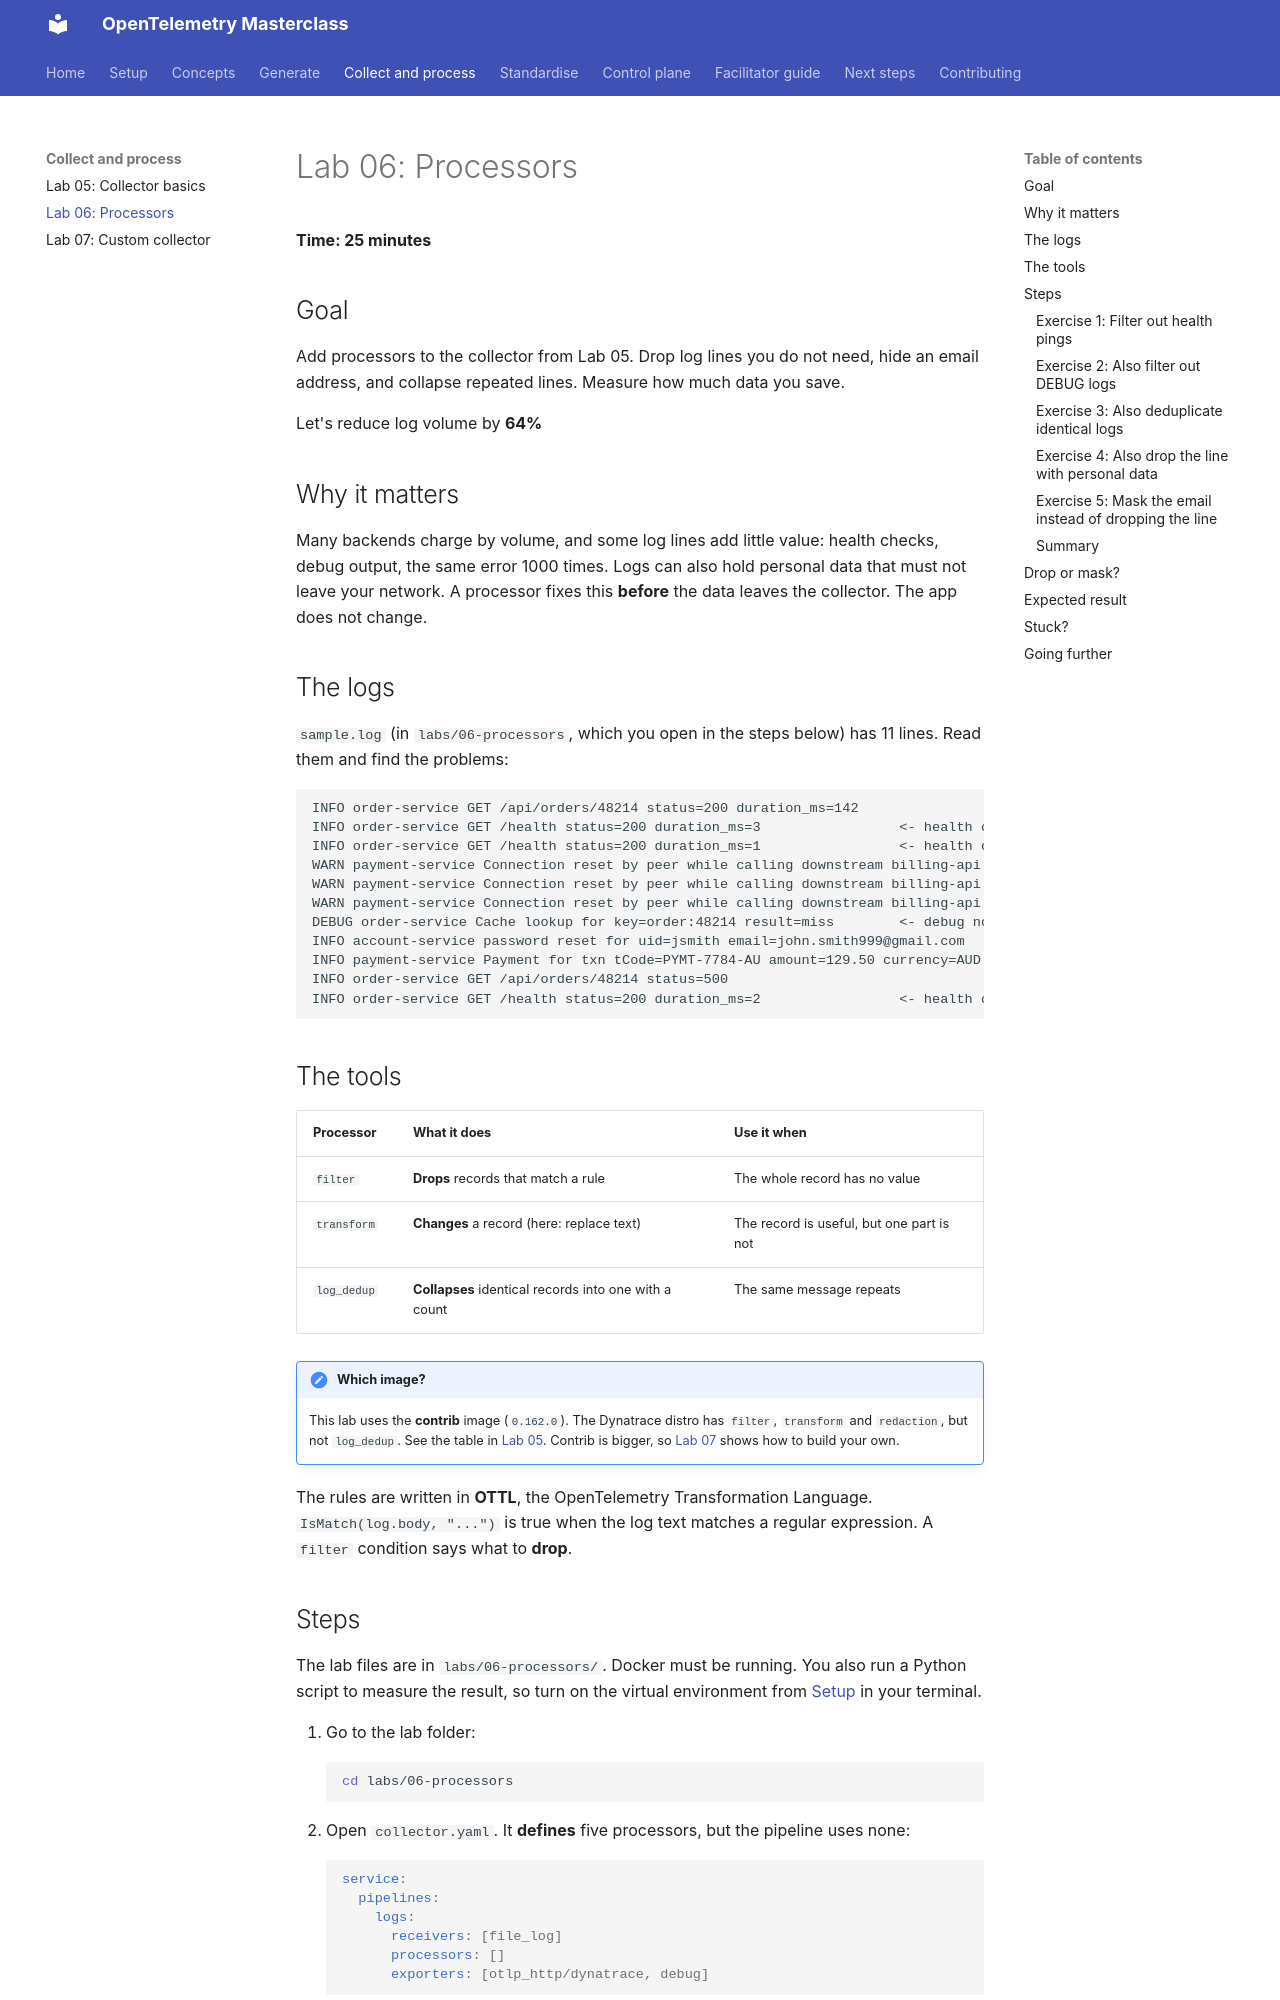

repository: agardnerIT/otel-masterclass · page: labs/06-processors/index.html · generator: mkdocs

# Lab 06: Processors

**Time: 25 minutes**

## Goal

Add processors to the collector from Lab 05. Drop log lines you do not need, hide an email address, and collapse repeated lines. Measure how much data you save.

Let's reduce log volume by **64%**

## Why it matters

Many backends charge by volume, and some log lines add little value: health checks, debug output, the same error 1000 times. Logs can also hold personal data that must not leave your network. A processor fixes this **before** the data leaves the collector. The app does not change.

## The logs

`sample.log` (in `labs/06-processors`, which you open in the steps below) has 11 lines. Read them and find the problems:

```text
INFO order-service GET /api/orders/48214 status=200 duration_ms=142
INFO order-service GET /health status=200 duration_ms=3                 <- health check
INFO order-service GET /health status=200 duration_ms=1                 <- health check
WARN payment-service Connection reset by peer while calling downstream billing-api   <- repeated
WARN payment-service Connection reset by peer while calling downstream billing-api   <- repeated
WARN payment-service Connection reset by peer while calling downstream billing-api   <- repeated
DEBUG order-service Cache lookup for key=order:48214 result=miss        <- debug noise
INFO account-service password reset for uid=jsmith email=john.smith999@gmail.com     <- personal data
INFO payment-service Payment for txn tCode=PYMT-7784-AU amount=129.50 currency=AUD status=200
INFO order-service GET /api/orders/48214 status=500
INFO order-service GET /health status=200 duration_ms=2                 <- health check
```

## The tools

| Processor | What it does | Use it when |
|---|---|---|
| `filter` | **Drops** records that match a rule | The whole record has no value |
| `transform` | **Changes** a record (here: replace text) | The record is useful, but one part is not |
| `log_dedup` | **Collapses** identical records into one with a count | The same message repeats |

!!! note "Which image?"
    This lab uses the **contrib** image (`0.162.0`). The Dynatrace distro has `filter`, `transform` and `redaction`, but not `log_dedup`. See the table in [Lab 05](05-collector-basics.md#which-collector-image). Contrib is bigger, so [Lab 07](07-ocb.md) shows how to build your own.

The rules are written in **OTTL**, the OpenTelemetry Transformation Language. `IsMatch(log.body, "...")` is true when the log text matches a regular expression. A `filter` condition says what to **drop**.
